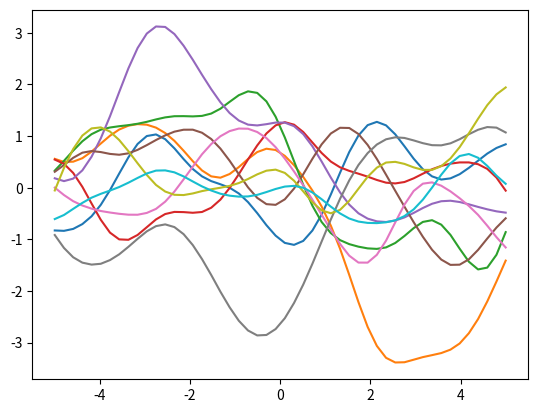

Recreate this plot in Python.
# -*- coding: utf-8 -*-
"""
Created on Sat Feb 24 20:20:18 2018

[redacted]
"""

from __future__ import division
import numpy as np
import matplotlib.pyplot as pl

def kernel(a, b):
#""" GP squared exponential kernel """
    sqdist = np.sum(a**2,1).reshape(-1,1) + np.sum(b**2,1) - 2*np.dot(a, b.T)
    return np.exp(-.5 * sqdist)

n = 50 # number of test points.
Xtest = np.linspace(-5, 5, n).reshape(-1,1) # Test points.
K_ = kernel(Xtest, Xtest) # Kernel at test points.
# draw samples from the prior at our test points.
L = np.linalg.cholesky(K_ + 1e-6*np.eye(n))
f_prior = np.dot(L, np.random.normal(size=(n,10)))
pl.plot(Xtest, f_prior)
